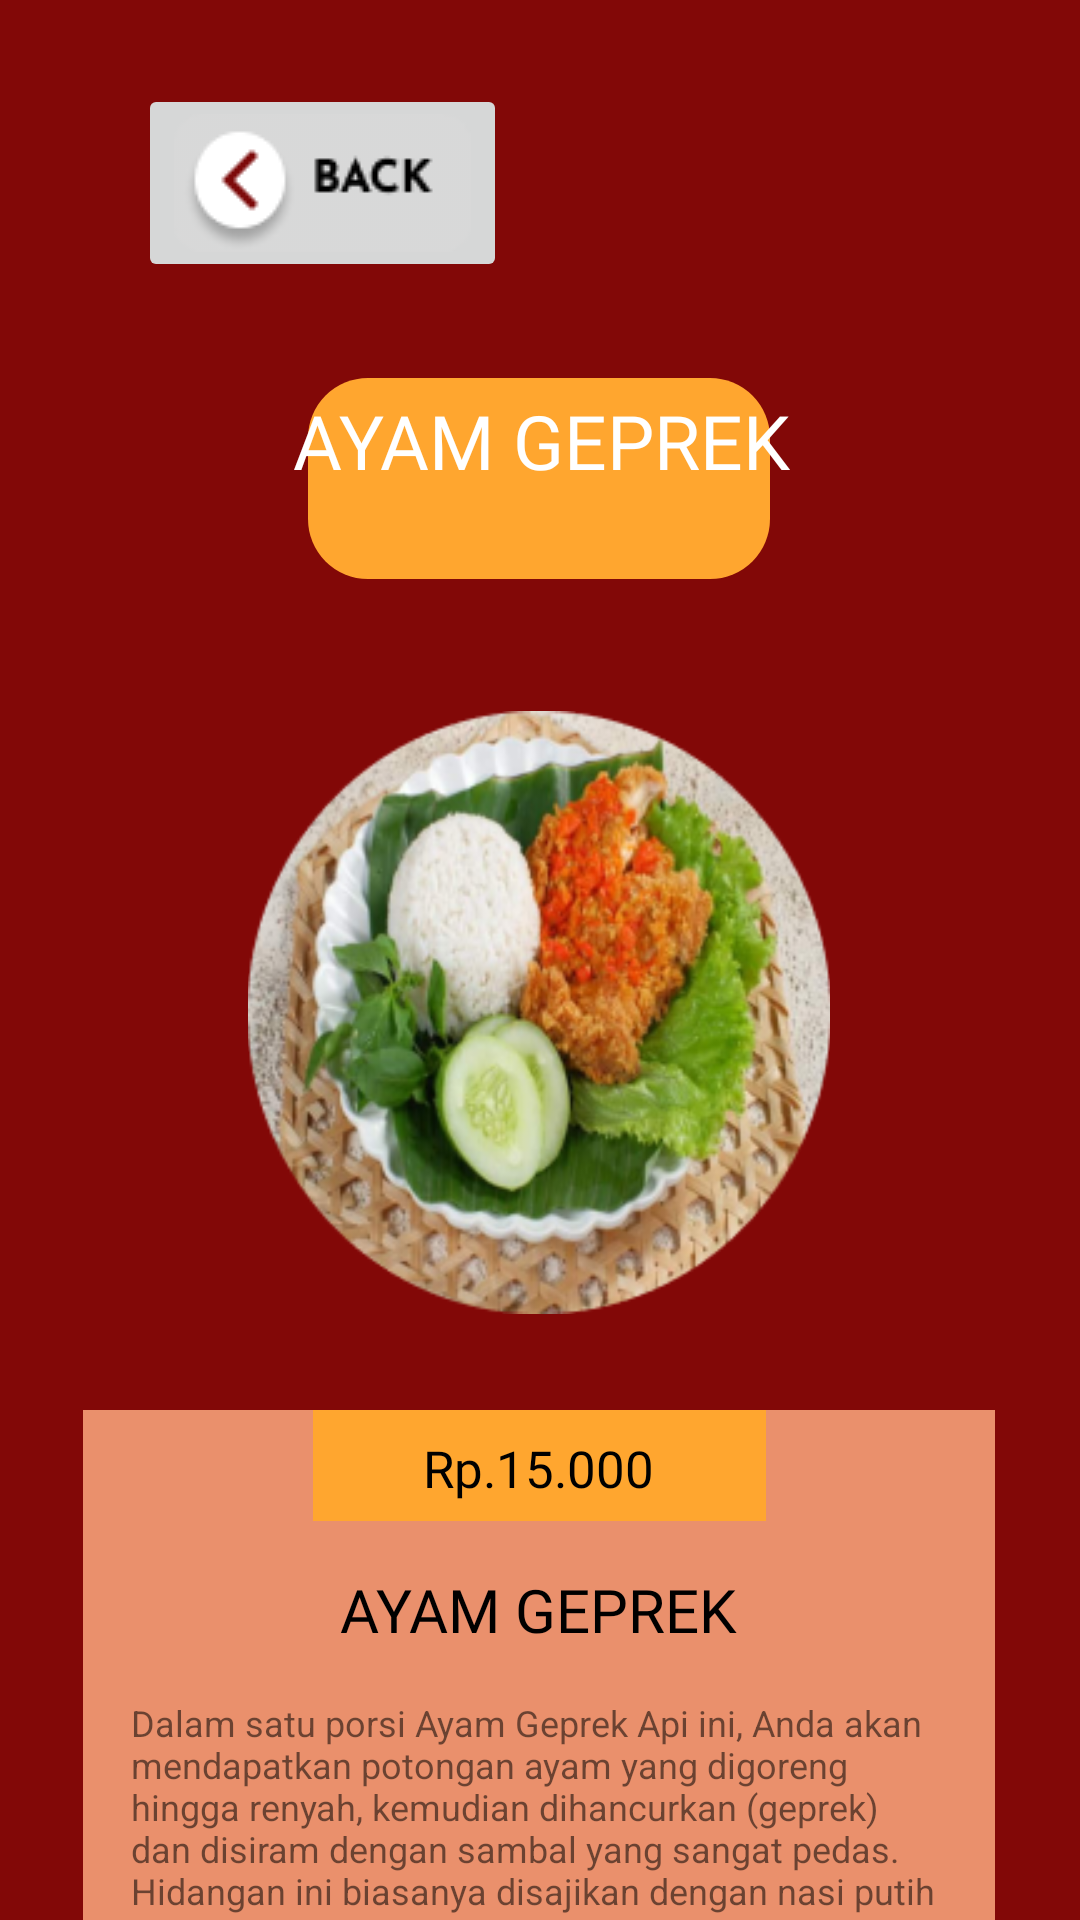

Here is an Android app screen rendered from its layout file. Give the layout XML and the strings, colors and styles it references.
<!-- AndroidManifest.xml: application theme Theme.FOODDEL -->
<!-- res/layout/activity_ayamgeprek.xml -->
<?xml version="1.0" encoding="utf-8"?>
<androidx.constraintlayout.widget.ConstraintLayout xmlns:android="http://schemas.android.com/apk/res/android"
    xmlns:app="http://schemas.android.com/apk/res-auto"
    xmlns:tools="http://schemas.android.com/tools"
    android:id="@+id/main"
    android:layout_width="match_parent"
    android:layout_height="match_parent"
    android:background="#820807"
    tools:context=".ayamgeprek">

    <ImageButton
        android:id="@+id/imageButton4"
        android:layout_width="wrap_content"
        android:layout_height="wrap_content"
        android:layout_marginTop="28dp"
        app:layout_constraintEnd_toEndOf="parent"
        app:layout_constraintHorizontal_bias="0.194"
        app:layout_constraintStart_toStartOf="parent"
        app:layout_constraintTop_toTopOf="parent"
        app:srcCompat="@drawable/back" />

    <ImageView
        android:id="@+id/imageView30"
        android:layout_width="wrap_content"
        android:layout_height="wrap_content"
        android:layout_marginTop="32dp"
        app:layout_constraintEnd_toEndOf="parent"
        app:layout_constraintHorizontal_bias="0.498"
        app:layout_constraintStart_toStartOf="parent"
        app:layout_constraintTop_toBottomOf="@+id/imageButton4"
        app:srcCompat="@drawable/menu_2" />

    <TextView
        android:id="@+id/textView17"
        android:layout_width="169dp"
        android:layout_height="52dp"
        android:layout_marginTop="4dp"
        android:fontFamily="@font/josefin_sans_bold"
        android:text="AYAM GEPREK"
        android:textAlignment="center"
        android:textColor="#FFFFFF"
        android:textSize="25dp"
        app:layout_constraintEnd_toEndOf="@+id/imageView30"
        app:layout_constraintHorizontal_bias="0.466"
        app:layout_constraintStart_toStartOf="@+id/imageView30"
        app:layout_constraintTop_toTopOf="@+id/imageView30" />

    <ImageView
        android:id="@+id/imageView31"
        android:layout_width="224dp"
        android:layout_height="201dp"
        android:layout_marginTop="44dp"
        app:layout_constraintEnd_toEndOf="parent"
        app:layout_constraintHorizontal_bias="0.497"
        app:layout_constraintStart_toStartOf="parent"
        app:layout_constraintTop_toBottomOf="@+id/imageView30"
        app:srcCompat="@drawable/ayamgeprek" />

    <ImageView
        android:id="@+id/imageView32"
        android:layout_width="wrap_content"
        android:layout_height="wrap_content"
        android:layout_marginTop="32dp"
        app:layout_constraintEnd_toEndOf="parent"
        app:layout_constraintHorizontal_bias="0.495"
        app:layout_constraintStart_toStartOf="parent"
        app:layout_constraintTop_toBottomOf="@+id/imageView31"
        app:srcCompat="@drawable/kotak_teks" />

    <ImageView
        android:id="@+id/imageView33"
        android:layout_width="wrap_content"
        android:layout_height="wrap_content"
        app:layout_constraintEnd_toEndOf="@+id/imageView32"
        app:layout_constraintStart_toStartOf="@+id/imageView32"
        app:layout_constraintTop_toTopOf="@+id/imageView32"
        app:srcCompat="@drawable/harga" />

    <TextView
        android:id="@+id/textView18"
        android:layout_width="wrap_content"
        android:layout_height="wrap_content"
        android:layout_marginTop="8dp"
        android:text="Rp.15.000"
        android:textColor="#000000"
        android:textSize="17dp"
        android:fontFamily="@font/josefin_sans_bold"
        app:layout_constraintEnd_toEndOf="@+id/imageView33"
        app:layout_constraintHorizontal_bias="0.494"
        app:layout_constraintStart_toStartOf="@+id/imageView33"
        app:layout_constraintTop_toTopOf="@+id/imageView32" />

    <TextView
        android:id="@+id/textView19"
        android:layout_width="wrap_content"
        android:layout_height="wrap_content"
        android:layout_marginTop="16dp"
        android:text="AYAM GEPREK"
        android:fontFamily="@font/josefin_sans_bold"
        android:textColor="#000000"
        android:textSize="20dp"
        app:layout_constraintEnd_toEndOf="@+id/imageView32"
        app:layout_constraintStart_toStartOf="@+id/imageView32"
        app:layout_constraintTop_toBottomOf="@+id/imageView33" />

    <TextView
        android:id="@+id/textView20"
        android:layout_width="270dp"
        android:layout_height="120dp"
        android:layout_marginTop="16dp"
        android:text="Dalam satu porsi Ayam Geprek Api ini, Anda akan mendapatkan potongan ayam yang digoreng hingga renyah, kemudian dihancurkan (geprek) dan disiram dengan sambal yang sangat pedas. Hidangan ini biasanya disajikan dengan nasi putih hangat, lalapan segar seperti mentimun, daun kemangi, dan kol, serta tambahan kerupuk untuk memberikan tekstur yang beragam."
        android:textSize="12dp"
        app:layout_constraintEnd_toEndOf="@+id/imageView32"
        app:layout_constraintHorizontal_bias="0.467"
        app:layout_constraintStart_toStartOf="@+id/imageView32"
        app:layout_constraintTop_toBottomOf="@+id/textView19" />
</androidx.constraintlayout.widget.ConstraintLayout>
<!-- resources referenced by this layout -->
<resources>
  <!-- drawable ayamgeprek: png bitmap (drawable, 110982 bytes) -->
  <!-- drawable back: png bitmap (drawable, 2747 bytes) -->
  <!-- drawable harga (drawable) -->
  <?xml version="1.0" encoding="utf-8"?>
  <shape android:shape="rectangle"
      xmlns:android="http://schemas.android.com/apk/res/android">
  
      <solid android:color="#FFA62F"/>
  
      <size android:height="37dp"
            android:width="151dp"/>
  </shape>
  <!-- drawable kotak_teks (drawable) -->
  <?xml version="1.0" encoding="utf-8"?>
  <shape  android:shape="rectangle"
      xmlns:android="http://schemas.android.com/apk/res/android">
  
      <size android:width="304dp"
            android:height="233dp"/>
  
      <solid android:color="#EA906C"/>
  
  
  </shape>
  <!-- drawable menu_2 (drawable) -->
  <?xml version="1.0" encoding="utf-8"?>
  <shape android:shape="rectangle"
      xmlns:android="http://schemas.android.com/apk/res/android">
  
      <size
          android:width="154dp"
          android:height="67dp"/>
  
      <solid android:color="#FFA62F"/>
  
      <corners android:radius="20dp"/>
  
  </shape>
  <style name="Theme.FOODDEL" parent="Base.Theme.FOODDEL" />
  <style name="Base.Theme.FOODDEL" parent="Theme.AppCompat.Light.NoActionBar">
          
          
      </style>
</resources>
